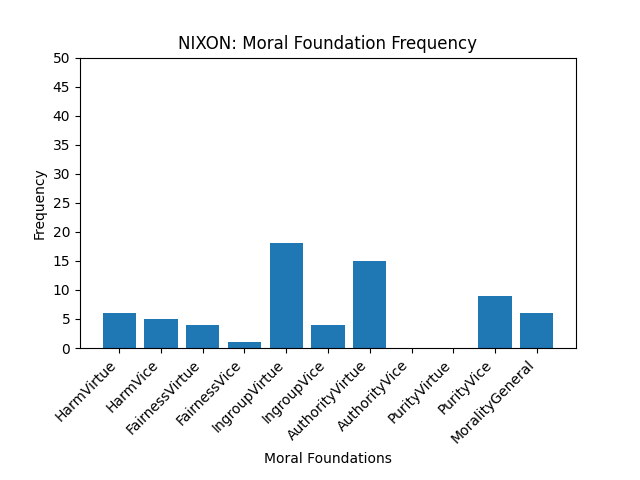

The file beside this chart, header and first rows:
HarmVirtue, 6
HarmVice, 5
FairnessVirtue, 4
FairnessVice, 1
IngroupVirtue, 18
IngroupVice, 4
AuthorityVirtue, 15
AuthorityVice, 0
PurityVirtue, 0
PurityVice, 9
MoralityGeneral, 6
